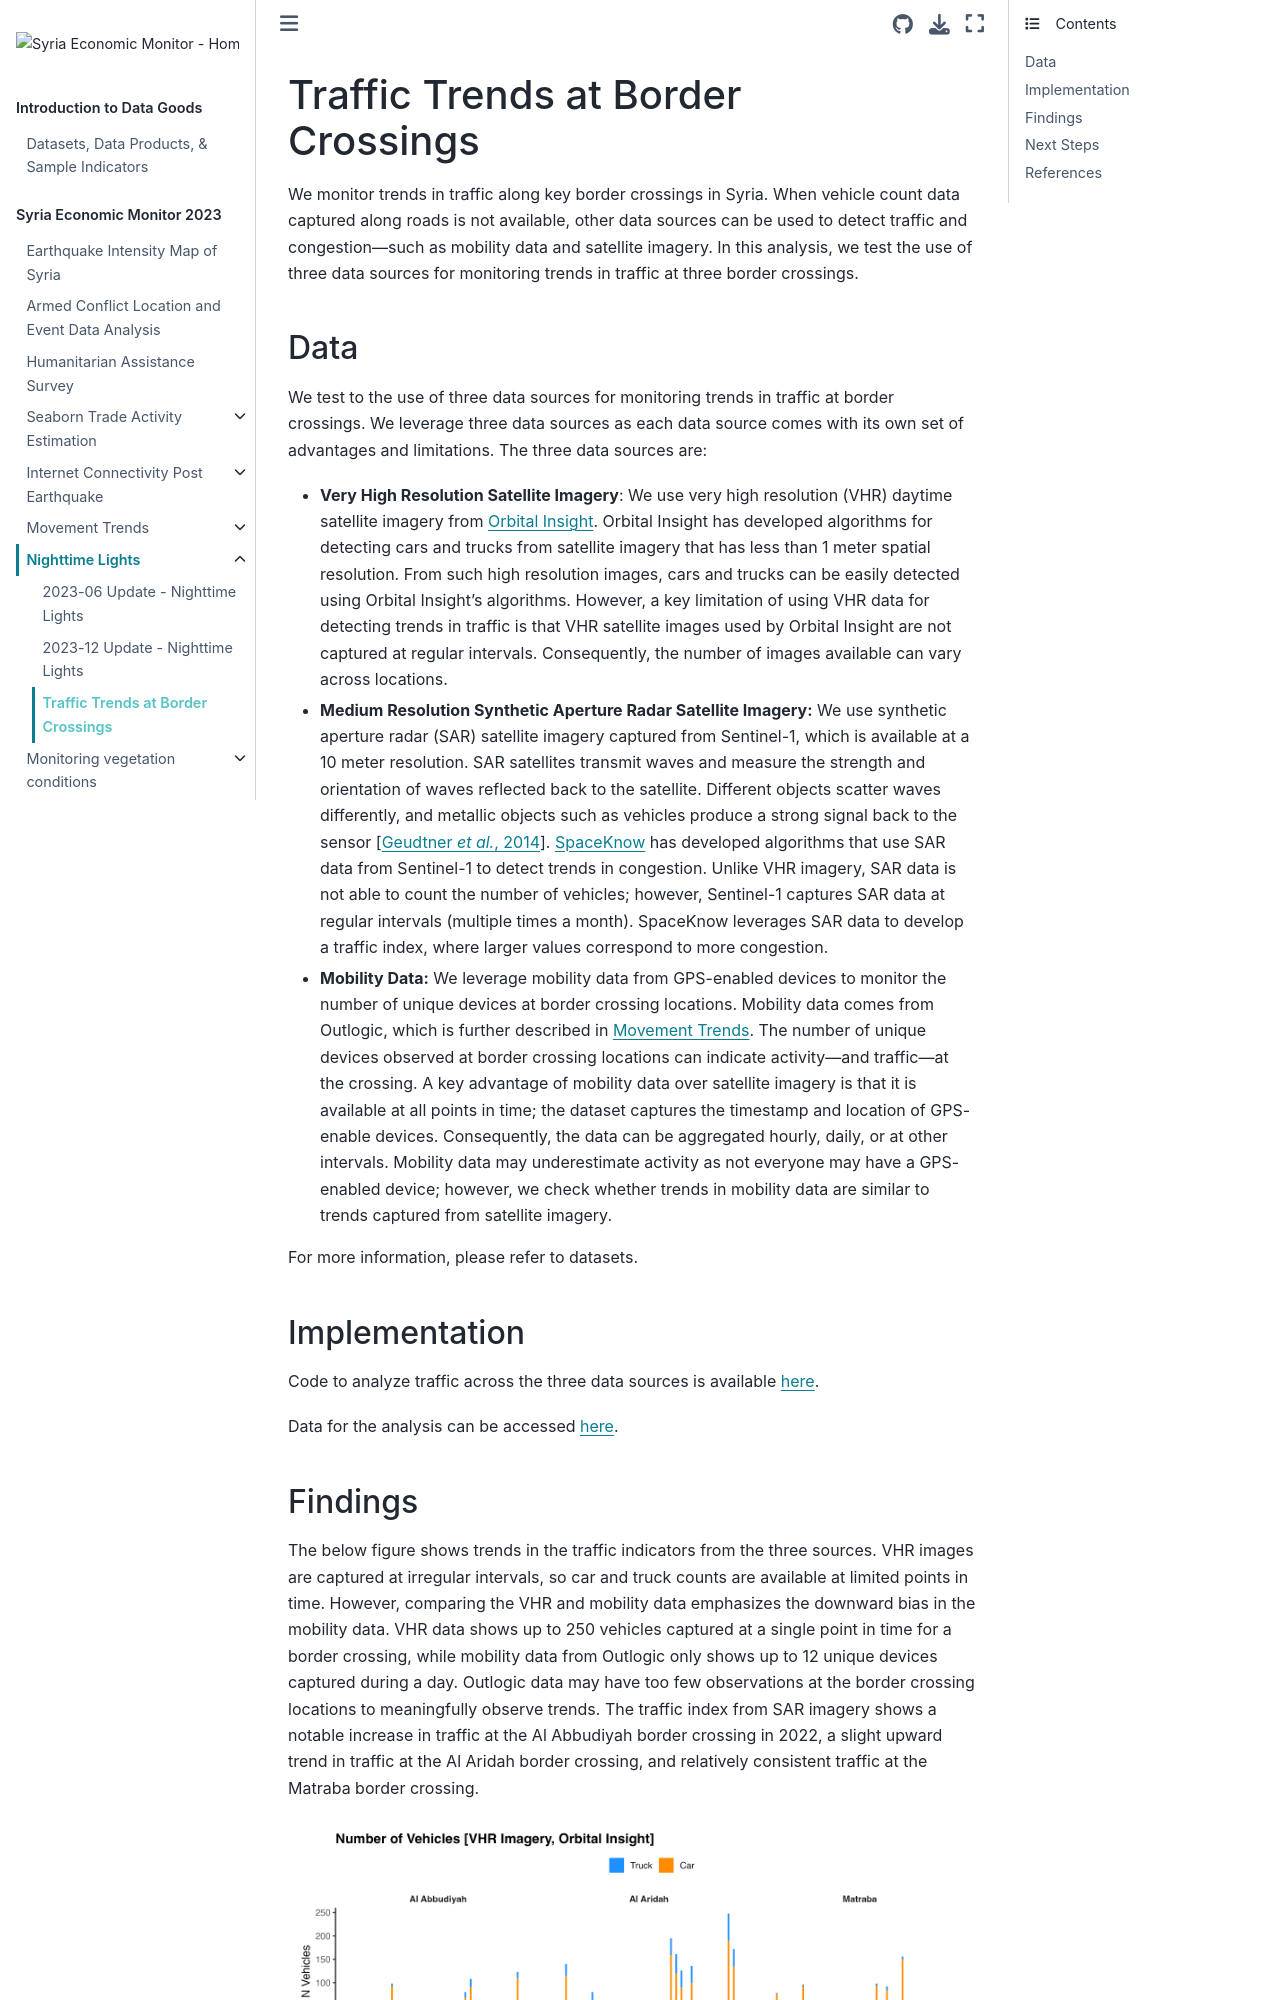

repository: datapartnership/syria-economic-monitor · page: notebooks/traffic/README.html · generator: jekyll

# Traffic Trends at Border Crossings

We monitor trends in traffic along key border crossings in Syria. When vehicle count data captured along roads is not available, other data sources can be used to detect traffic and congestion---such as mobility data and satellite imagery. In this analysis, we test the use of three data sources for monitoring trends in traffic at three border crossings.
